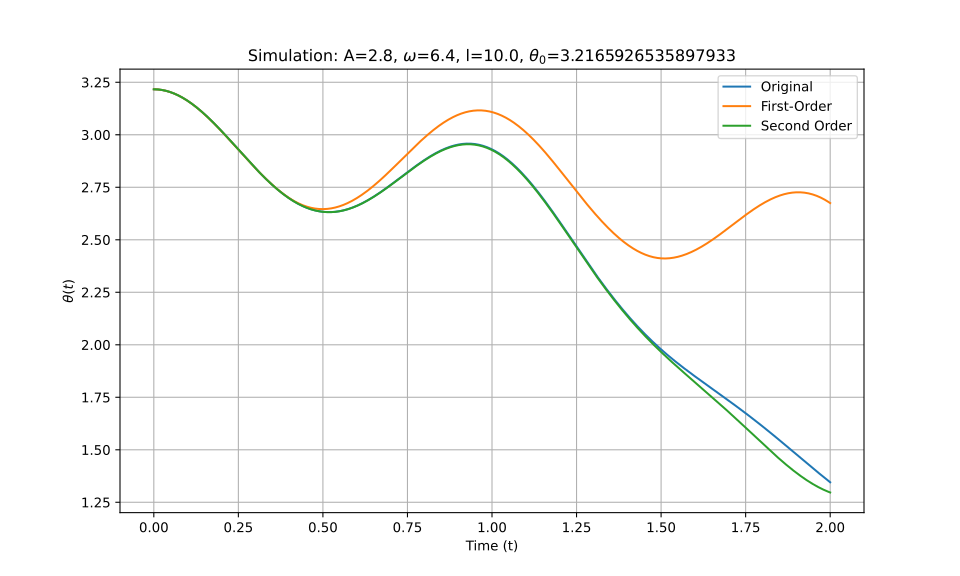

Data behind this chart, as committed beside it:
t_eval, Equation_1, Equation_2, Equation_3
0.0, 3.217, 3.217, 3.217
0.002002, 3.217, 3.217, 3.217
0.004004, 3.217, 3.217, 3.217
0.006006, 3.216, 3.216, 3.216
0.008008, 3.216, 3.216, 3.216
0.01001, 3.216, 3.216, 3.216
0.01201, 3.216, 3.216, 3.216
0.01401, 3.215, 3.215, 3.215
0.01602, 3.215, 3.215, 3.215
0.01802, 3.215, 3.215, 3.215
0.02002, 3.214, 3.214, 3.214
0.02202, 3.214, 3.214, 3.214
0.02402, 3.213, 3.213, 3.213
0.02603, 3.213, 3.213, 3.213
0.02803, 3.212, 3.212, 3.212
0.03003, 3.211, 3.211, 3.211
0.03203, 3.211, 3.211, 3.211
0.03403, 3.21, 3.21, 3.21
0.03604, 3.209, 3.209, 3.209
0.03804, 3.208, 3.208, 3.208
0.04004, 3.208, 3.208, 3.208
0.04204, 3.207, 3.207, 3.207
0.04404, 3.206, 3.206, 3.206
0.04605, 3.205, 3.205, 3.205
0.04805, 3.204, 3.204, 3.204
0.05005, 3.202, 3.202, 3.202
0.05205, 3.201, 3.201, 3.201
0.05405, 3.2, 3.2, 3.2
0.05606, 3.199, 3.199, 3.199
0.05806, 3.198, 3.198, 3.198
0.06006, 3.196, 3.196, 3.196
0.06206, 3.195, 3.195, 3.195
0.06406, 3.194, 3.194, 3.194
0.06607, 3.192, 3.192, 3.192
0.06807, 3.191, 3.191, 3.191
0.07007, 3.189, 3.189, 3.189
0.07207, 3.188, 3.188, 3.188
0.07407, 3.186, 3.186, 3.186
0.07608, 3.184, 3.184, 3.184
0.07808, 3.183, 3.183, 3.183
0.08008, 3.181, 3.181, 3.181
0.08208, 3.179, 3.179, 3.179
0.08408, 3.177, 3.177, 3.177
0.08609, 3.176, 3.175, 3.176
0.08809, 3.174, 3.174, 3.174
0.09009, 3.172, 3.172, 3.172
0.09209, 3.17, 3.17, 3.17
0.09409, 3.168, 3.168, 3.168
0.0961, 3.166, 3.166, 3.166
0.0981, 3.164, 3.164, 3.164
0.1001, 3.162, 3.161, 3.162
0.1021, 3.159, 3.159, 3.159
0.1041, 3.157, 3.157, 3.157
0.1061, 3.155, 3.155, 3.155
0.1081, 3.153, 3.153, 3.153
0.1101, 3.15, 3.15, 3.15
0.1121, 3.148, 3.148, 3.148
0.1141, 3.146, 3.146, 3.146
0.1161, 3.143, 3.143, 3.143
0.1181, 3.141, 3.141, 3.141
... 940 more rows
